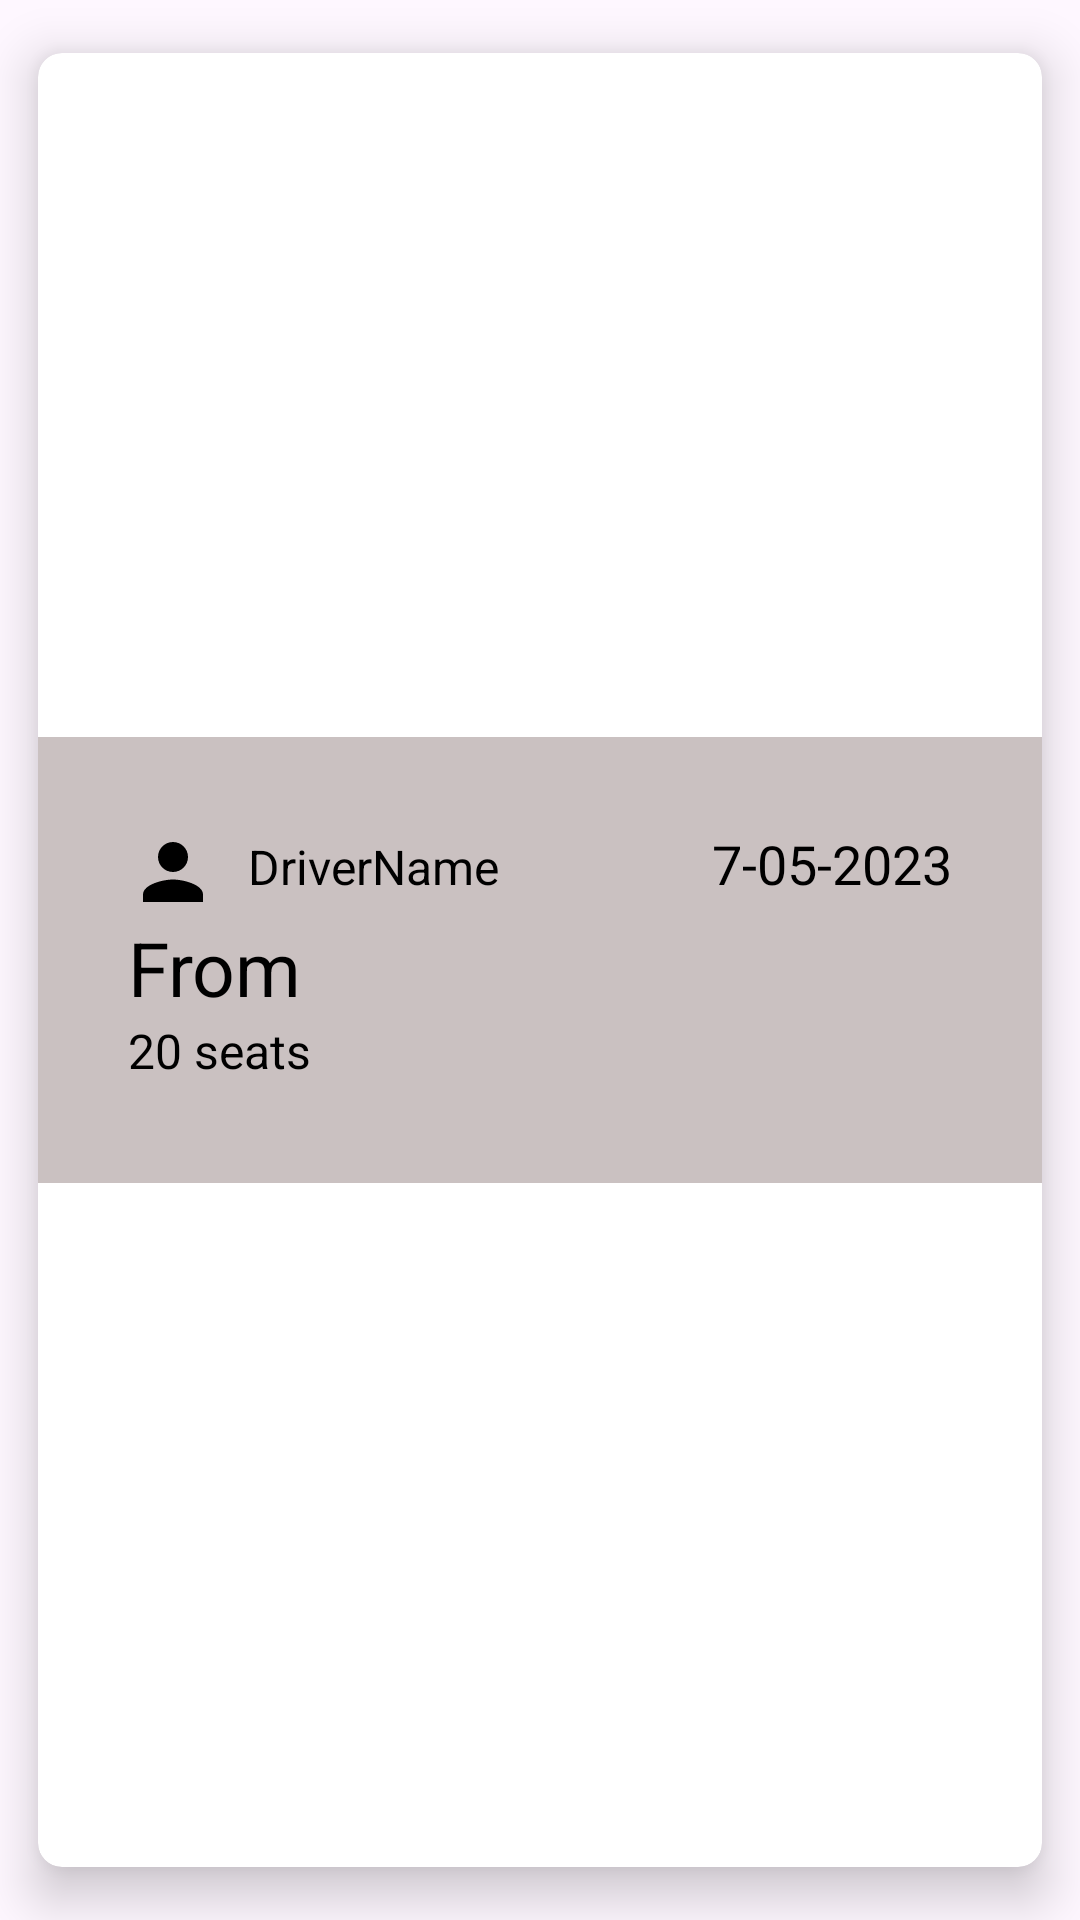

Write the Android layout XML for this screen, with the resource values it uses.
<!-- AndroidManifest.xml: application theme Theme.NexaShare -->
<!-- res/layout/ride_item.xml -->
<?xml version="1.0" encoding="utf-8"?>
<androidx.cardview.widget.CardView xmlns:android="http://schemas.android.com/apk/res/android"
    xmlns:app="http://schemas.android.com/apk/res-auto"
    xmlns:tools="http://schemas.android.com/tools"
    android:layout_width="match_parent"
    android:layout_height="wrap_content"
    app:cardCornerRadius="8dp"
    app:cardElevation="10dp"
    app:cardUseCompatPadding="true">

    <LinearLayout
        android:layout_width="match_parent"
        android:layout_height="wrap_content"
        android:layout_gravity="center"
        android:background="#CAC1C1"
        android:padding="30dp"
        android:orientation="vertical">
        <LinearLayout
            android:layout_width="match_parent"
            android:layout_height="wrap_content"
            android:orientation="horizontal">

            <ImageView
                android:id="@+id/driverPhoto"
                android:layout_width="30dp"
                android:layout_height="30dp"
                android:background="@drawable/baseline_person_24"/>

            <com.google.android.material.textview.MaterialTextView
                android:id="@+id/driverNameTxt"
                android:layout_width="0dp"
                android:layout_height="wrap_content"
                android:layout_marginStart="10dp"
                android:layout_marginLeft="10dp"
                android:layout_weight="1"
                android:text="DriverName"
                android:textColor="@color/black"
                android:textSize="16sp"/>

            <com.google.android.material.textview.MaterialTextView
                android:id="@+id/timeTxt"
                android:layout_width="wrap_content"
                android:layout_height="wrap_content"
                android:layout_marginStart="20dp"
                android:layout_marginLeft="20dp"
                android:text="7-05-2023"
                android:textColor="@color/black"
                android:textSize="18sp"/>
        </LinearLayout>





























        <com.google.android.material.textview.MaterialTextView
            android:id="@+id/sourceTxt"
            android:layout_width="wrap_content"
            android:layout_height="wrap_content"
            android:text="From"
            android:textColor="@color/black"
            android:textSize="25sp"/>

        <com.google.android.material.textview.MaterialTextView
            android:id="@+id/seatsTxt"
            android:layout_width="wrap_content"
            android:layout_height="wrap_content"
            android:textColor="@color/black"
            android:text="20 seats"
            android:layout_marginBottom="10px"
            android:textSize="16sp"/>







    </LinearLayout>
</androidx.cardview.widget.CardView>
<!-- resources referenced by this layout -->
<resources>
  <color name="black">#FF000000</color>
  <!-- drawable baseline_person_24 (drawable) -->
  <vector android:height="24dp" android:tint="@android:color/black"
      android:viewportHeight="24" android:viewportWidth="24"
      android:width="24dp" xmlns:android="http://schemas.android.com/apk/res/android">
      <path android:fillColor="@android:color/black" android:pathData="M12,12c2.21,0 4,-1.79 4,-4s-1.79,-4 -4,-4 -4,1.79 -4,4 1.79,4 4,4zM12,14c-2.67,0 -8,1.34 -8,4v2h16v-2c0,-2.66 -5.33,-4 -8,-4z"/>
  </vector>
  <style name="loginButton" parent="viewParent">
          <item name="android:background">@drawable/login_button_bk</item>
          <item name="android:textColor">@color/whiteTextColor</item>
          <item name="android:textStyle">bold</item>
      </style>
  <style name="Theme.NexaShare" parent="Theme.MaterialComponents.DayNight.NoActionBar">
  
          <item name="colorPrimary">#12CEBC</item>
          <item name="colorPrimaryVariant">@color/purple_700</item>
          <item name="colorOnPrimary">@color/white</item>
  
          <item name="colorSecondary">@color/teal_200</item>
          <item name="colorSecondaryVariant">@color/teal_700</item>
          <item name="colorOnSecondary">@color/black</item>
          
          <item name="android:statusBarColor">?attr/colorPrimaryVariant</item>
  
      </style>
  <style name="viewParent">
          <item name="android:layout_width">wrap_content</item>
          <item name="android:layout_height">wrap_content</item>
      </style>
  <!-- drawable login_button_bk (drawable) -->
  <?xml version="1.0" encoding="utf-8"?>
  <shape xmlns:android="http://schemas.android.com/apk/res/android" android:shape="rectangle" >
      <corners
          android:radius="10dp"
          />
      <gradient
          android:angle="45"
          android:centerX="35%"
          android:startColor="#063C8D"
          android:endColor="#516163"
          android:type="linear"
          />
      <size
          android:width="102dp"
          android:height="54dp"
          />
  </shape>
  <color name="whiteTextColor">#fff</color>
  <color name="purple_700">#FF3700B3</color>
  <color name="white">#FFFFFFFF</color>
  <color name="teal_200">#FF03DAC5</color>
  <color name="teal_700">#FF018786</color>
</resources>
